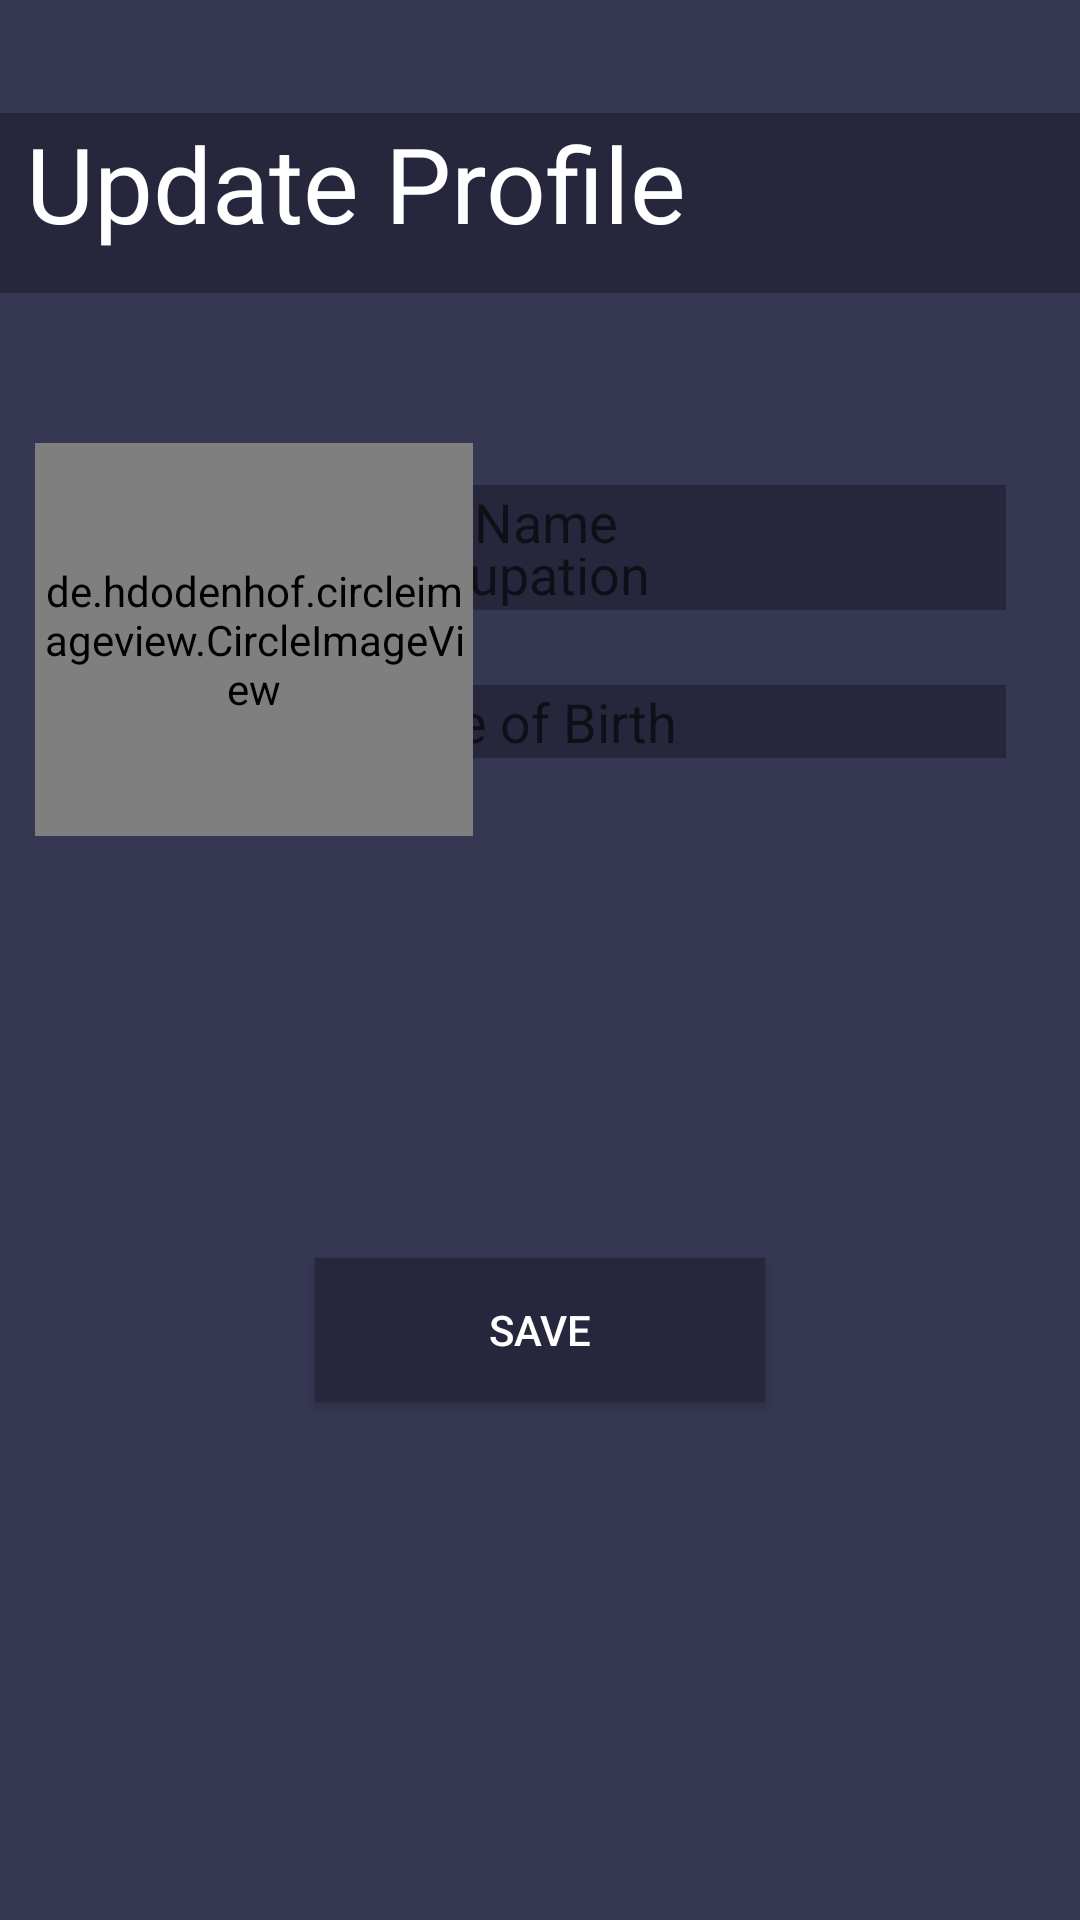

Reconstruct the res/layout file that produces this screen, plus the resources it refers to.
<!-- AndroidManifest.xml: application theme AppTheme -->
<!-- res/layout/activity_update_profile.xml -->
<?xml version="1.0" encoding="utf-8"?>
<androidx.constraintlayout.widget.ConstraintLayout xmlns:android="http://schemas.android.com/apk/res/android"
    xmlns:app="http://schemas.android.com/apk/res-auto"
    xmlns:tools="http://schemas.android.com/tools"
    android:layout_width="match_parent"
    android:layout_height="match_parent"
    android:background="@color/colorBackground">


    <EditText
        android:id="@+id/editTextDob"
        android:layout_width="wrap_content"
        android:layout_height="wrap_content"
        android:layout_marginTop="20dp"
        android:background="@color/colorPrimaryDark"
        android:ems="10"
        android:hint="Date of Birth"
        android:inputType="date"
        android:textColor="@color/colorWhite"
        app:layout_constraintBottom_toBottomOf="parent"
        app:layout_constraintEnd_toEndOf="parent"
        app:layout_constraintHorizontal_bias="0.836"
        app:layout_constraintStart_toStartOf="parent"
        app:layout_constraintTop_toBottomOf="@+id/editTextJob"
        app:layout_constraintVertical_bias="0.013" />

    <EditText
        android:id="@+id/editTextJob"
        android:layout_width="wrap_content"
        android:layout_height="wrap_content"
        android:layout_marginTop="28dp"
        android:background="@color/colorPrimaryDark"
        android:ems="10"
        android:hint="Occupation"
        android:inputType="text"
        android:textColor="@color/colorWhite"
        app:layout_constraintBottom_toBottomOf="parent"
        app:layout_constraintEnd_toEndOf="parent"
        app:layout_constraintHorizontal_bias="0.836"
        app:layout_constraintStart_toStartOf="parent"
        app:layout_constraintTop_toBottomOf="@+id/editTextEmail"
        app:layout_constraintVertical_bias="0.0" />

    <TextView
        android:id="@+id/textView4"
        android:layout_width="match_parent"
        android:layout_height="60dp"

        android:background="@color/colorPrimaryDark"
        android:text=" Update Profile"
        android:textColor="@color/colorWhite"
        android:textSize="35dp"
        app:layout_constraintBottom_toBottomOf="parent"
        app:layout_constraintStart_toStartOf="parent"
        app:layout_constraintTop_toTopOf="parent"
        app:layout_constraintVertical_bias="0.065" />

    <Button
        android:id="@+id/saveBtn"
        android:layout_width="150dp"
        android:layout_height="wrap_content"
        android:background="@color/colorPrimaryDark"
        android:text="Save"
        android:textColor="@color/colorWhite"
        app:layout_constraintBottom_toBottomOf="parent"
        app:layout_constraintEnd_toEndOf="parent"
        app:layout_constraintStart_toStartOf="parent"
        app:layout_constraintTop_toBottomOf="@+id/textView4"
        app:layout_constraintVertical_bias="0.651" />

    <EditText
        android:id="@+id/editTextFullname"
        android:layout_width="wrap_content"
        android:layout_height="wrap_content"
        android:layout_marginTop="64dp"
        android:background="@color/colorPrimaryDark"
        android:ems="10"
        android:hint="Full Name"
        android:inputType="textPersonName"
        android:textColor="@color/colorWhite"
        app:layout_constraintEnd_toEndOf="parent"
        app:layout_constraintHorizontal_bias="0.836"
        app:layout_constraintStart_toStartOf="parent"
        app:layout_constraintTop_toBottomOf="@+id/textView4" />

    <EditText
        android:id="@+id/editTextEmail"
        android:layout_width="wrap_content"
        android:layout_height="wrap_content"
        android:layout_marginBottom="508dp"
        android:background="@color/colorPrimaryDark"
        android:ems="10"
        android:hint="Email"
        android:inputType="textPersonName"
        android:textColor="@color/colorWhite"
        app:layout_constraintBottom_toBottomOf="parent"
        app:layout_constraintEnd_toEndOf="parent"
        app:layout_constraintHorizontal_bias="0.836"
        app:layout_constraintStart_toStartOf="parent"
        app:layout_constraintTop_toBottomOf="@+id/editTextFullname"
        app:layout_constraintVertical_bias="0.357" />

    <de.hdodenhof.circleimageview.CircleImageView
        android:id="@+id/profileImage"
        android:layout_width="146dp"
        android:layout_height="131dp"
        android:layout_alignParentTop="true"
        android:layout_centerHorizontal="true"
        android:layout_marginTop="50dp"
        android:src="@drawable/ic_launcher_round"
        app:civ_border_color="@color/colorPrimary"
        app:civ_border_width="0dp"
        app:layout_constraintBottom_toBottomOf="parent"
        app:layout_constraintEnd_toEndOf="parent"
        app:layout_constraintHorizontal_bias="0.055"
        app:layout_constraintStart_toStartOf="parent"
        app:layout_constraintTop_toBottomOf="@+id/textView4"
        app:layout_constraintVertical_bias="0.0" />

</androidx.constraintlayout.widget.ConstraintLayout>
<!-- resources referenced by this layout -->
<resources>
  <color name="colorBackground">#363753</color>
  <color name="colorPrimary">#633564</color>
  <color name="colorPrimaryDark">#26273C</color>
  <color name="colorWhite">#FFFFFF</color>
  <!-- drawable ic_launcher_round: png bitmap (mipmap-hdpi, 4948 bytes) -->
  <style name="AppTheme" parent="Theme.AppCompat.Light.NoActionBar">
          
          <item name="colorPrimary">@color/colorPrimary</item>
          <item name="colorPrimaryDark">@color/colorPrimaryDark</item>
          <item name="colorAccent">@color/colorAccent</item>
      </style>
  <color name="colorAccent">#CAC0D2</color>
</resources>
